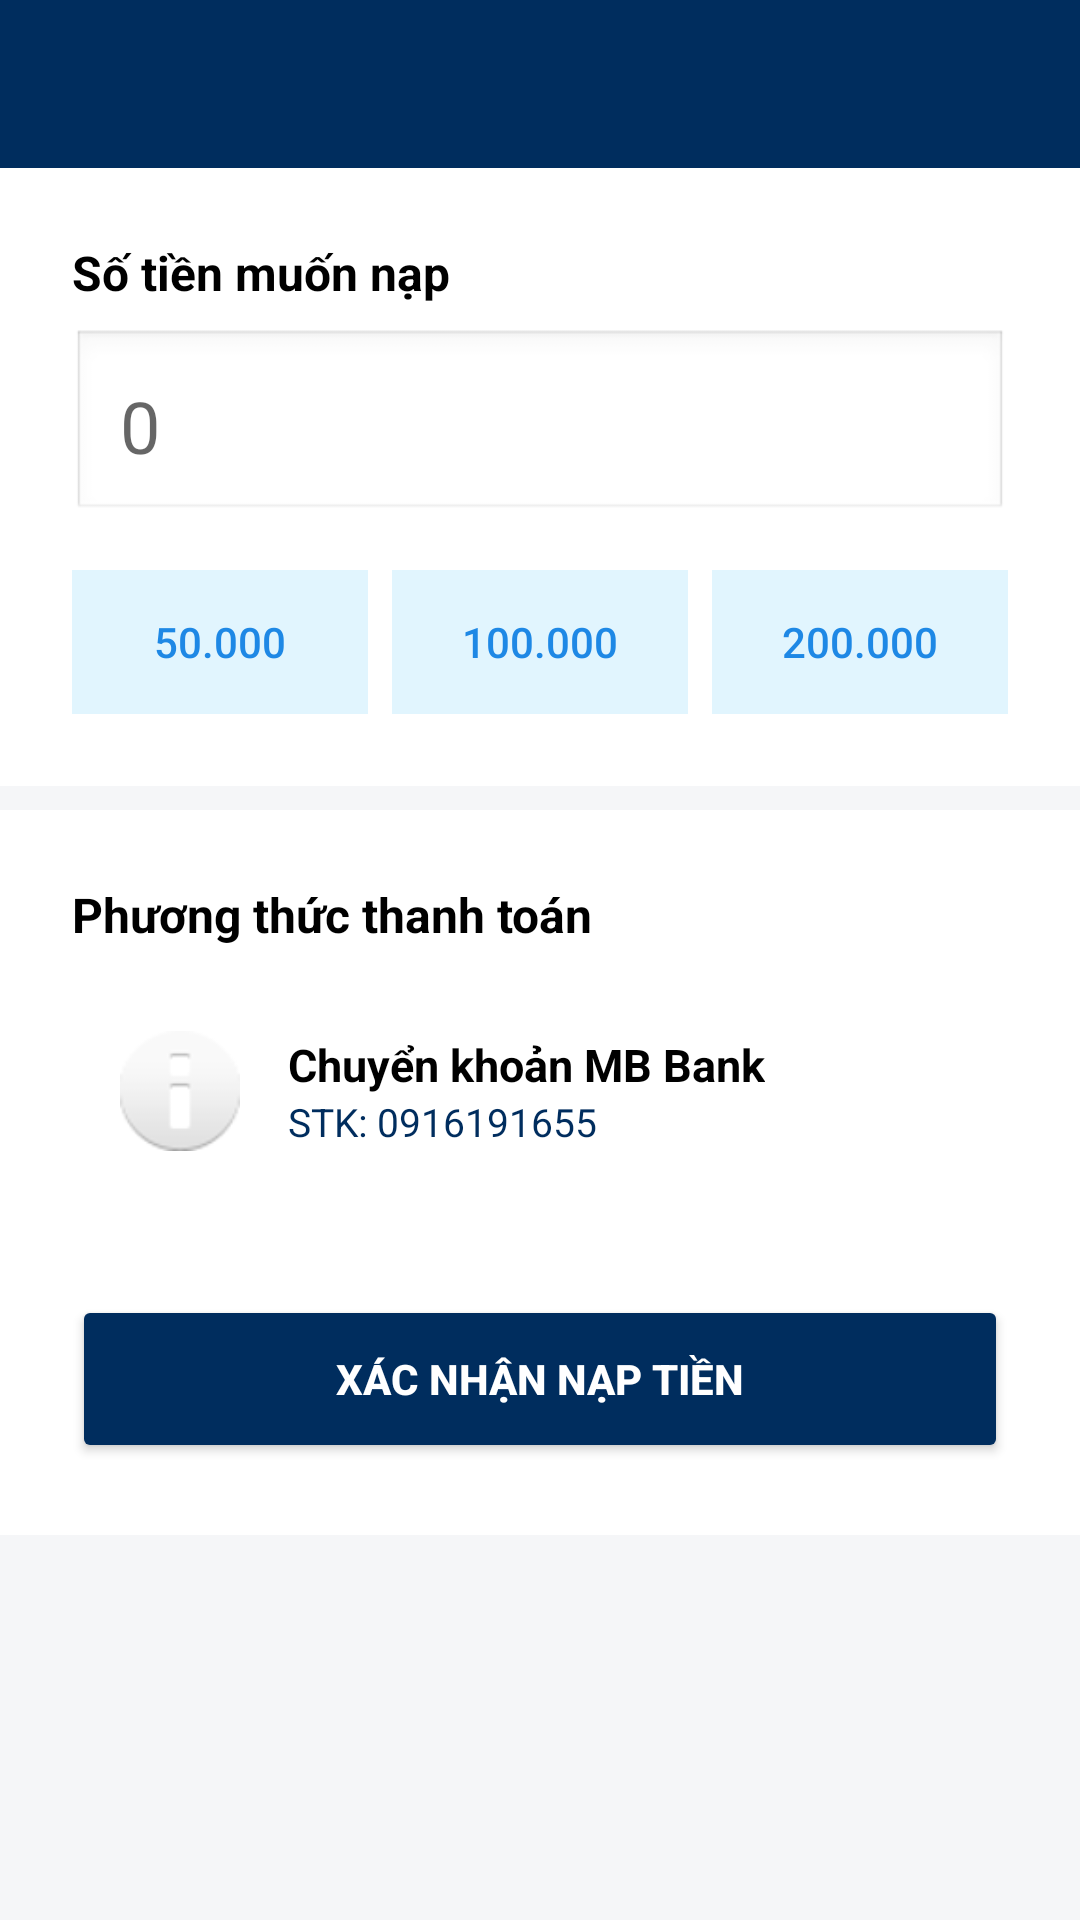

The Android layout XML behind this screen, and the referenced resources:
<!-- AndroidManifest.xml: application theme Theme.JavaUserApp -->
<!-- res/layout/activity_topup.xml -->
<?xml version="1.0" encoding="utf-8"?>
<LinearLayout xmlns:android="http://schemas.android.com/apk/res/android"
    android:layout_width="match_parent"
    android:layout_height="match_parent"
    android:orientation="vertical"
    android:background="@color/gray_bg">

    <androidx.appcompat.widget.Toolbar
        android:id="@+id/toolbar"
        android:layout_width="match_parent"
        android:layout_height="?attr/actionBarSize"
        android:background="@color/navy_blue"
        android:theme="@style/ThemeOverlay.AppCompat.Dark.ActionBar" />

    <LinearLayout
        android:layout_width="match_parent"
        android:layout_height="wrap_content"
        android:orientation="vertical"
        android:padding="24dp"
        android:background="@color/white"
        android:layout_marginBottom="8dp">

        <TextView
            android:layout_width="wrap_content"
            android:layout_height="wrap_content"
            android:text="Số tiền muốn nạp"
            android:textColor="@color/black"
            android:textSize="16sp"
            android:textStyle="bold" />

        <EditText
            android:id="@+id/etAmount"
            android:layout_width="match_parent"
            android:layout_height="wrap_content"
            android:hint="0"
            android:inputType="number"
            android:textSize="24sp"
            android:padding="16dp"
            android:layout_marginTop="8dp"
            android:background="@android:drawable/edit_text" />

        <LinearLayout
            android:layout_width="match_parent"
            android:layout_height="wrap_content"
            android:orientation="horizontal"
            android:layout_marginTop="16dp"
            android:weightSum="3">

            <Button
                android:id="@+id/btn50k"
                android:layout_width="0dp"
                android:layout_height="wrap_content"
                android:layout_weight="1"
                android:text="50.000"
                android:layout_marginEnd="4dp"
                style="@style/Widget.AppCompat.Button.Borderless.Colored"
                android:background="#E1F5FE" />

            <Button
                android:id="@+id/btn100k"
                android:layout_width="0dp"
                android:layout_height="wrap_content"
                android:layout_weight="1"
                android:text="100.000"
                android:layout_marginHorizontal="4dp"
                style="@style/Widget.AppCompat.Button.Borderless.Colored"
                android:background="#E1F5FE" />

            <Button
                android:id="@+id/btn200k"
                android:layout_width="0dp"
                android:layout_height="wrap_content"
                android:layout_weight="1"
                android:text="200.000"
                android:layout_marginStart="4dp"
                style="@style/Widget.AppCompat.Button.Borderless.Colored"
                android:background="#E1F5FE" />
        </LinearLayout>
    </LinearLayout>

    <LinearLayout
        android:layout_width="match_parent"
        android:layout_height="wrap_content"
        android:orientation="vertical"
        android:padding="24dp"
        android:background="@color/white">

        <TextView
            android:layout_width="wrap_content"
            android:layout_height="wrap_content"
            android:text="Phương thức thanh toán"
            android:textColor="@color/black"
            android:textSize="16sp"
            android:textStyle="bold" />

        <LinearLayout
            android:id="@+id/btnMBBank"
            android:layout_width="match_parent"
            android:layout_height="wrap_content"
            android:orientation="horizontal"
            android:padding="16dp"
            android:layout_marginTop="12dp"
            android:background="@drawable/border_bg"
            android:gravity="center_vertical"
            android:clickable="true"
            android:focusable="true">

            <ImageView
                android:layout_width="40dp"
                android:layout_height="40dp"
                android:src="@android:drawable/ic_dialog_info" />

            <LinearLayout
                android:layout_width="wrap_content"
                android:layout_height="wrap_content"
                android:orientation="vertical"
                android:layout_marginStart="16dp">

                <TextView
                    android:layout_width="wrap_content"
                    android:layout_height="wrap_content"
                    android:text="Chuyển khoản MB Bank"
                    android:textColor="@color/black"
                    android:textSize="15sp"
                    android:textStyle="bold" />

                <TextView
                    android:layout_width="wrap_content"
                    android:layout_height="wrap_content"
                    android:text="STK: 0916191655"
                    android:textColor="@color/navy_blue"
                    android:textSize="13sp" />
            </LinearLayout>
        </LinearLayout>

        <Button
            android:id="@+id/btnConfirm"
            android:layout_width="match_parent"
            android:layout_height="56dp"
            android:text="XÁC NHẬN NẠP TIỀN"
            android:textColor="@color/white"
            android:backgroundTint="@color/navy_blue"
            android:layout_marginTop="32dp"
            android:textStyle="bold" />
    </LinearLayout>

</LinearLayout>
<!-- resources referenced by this layout -->
<resources>
  <color name="black">#000000</color>
  <color name="gray_bg">#F5F6F8</color>
  <color name="navy_blue">#002D5E</color>
  <color name="white">#FFFFFF</color>
  <style name="Theme.JavaUserApp" parent="Theme.MaterialComponents.Light.NoActionBar">
          <item name="colorPrimary">@color/navy_blue</item>
          <item name="colorPrimaryVariant">@color/navy_light</item>
          <item name="colorOnPrimary">@color/white</item>
          <item name="colorSecondary">@color/accent_blue</item>
          <item name="colorSecondaryVariant">@color/accent_blue</item>
          <item name="colorOnSecondary">@color/black</item>
          <item name="android:statusBarColor">@color/navy_blue</item>
      </style>
  <color name="navy_light">#0D1B2A</color>
  <color name="accent_blue">#1E88E5</color>
</resources>
